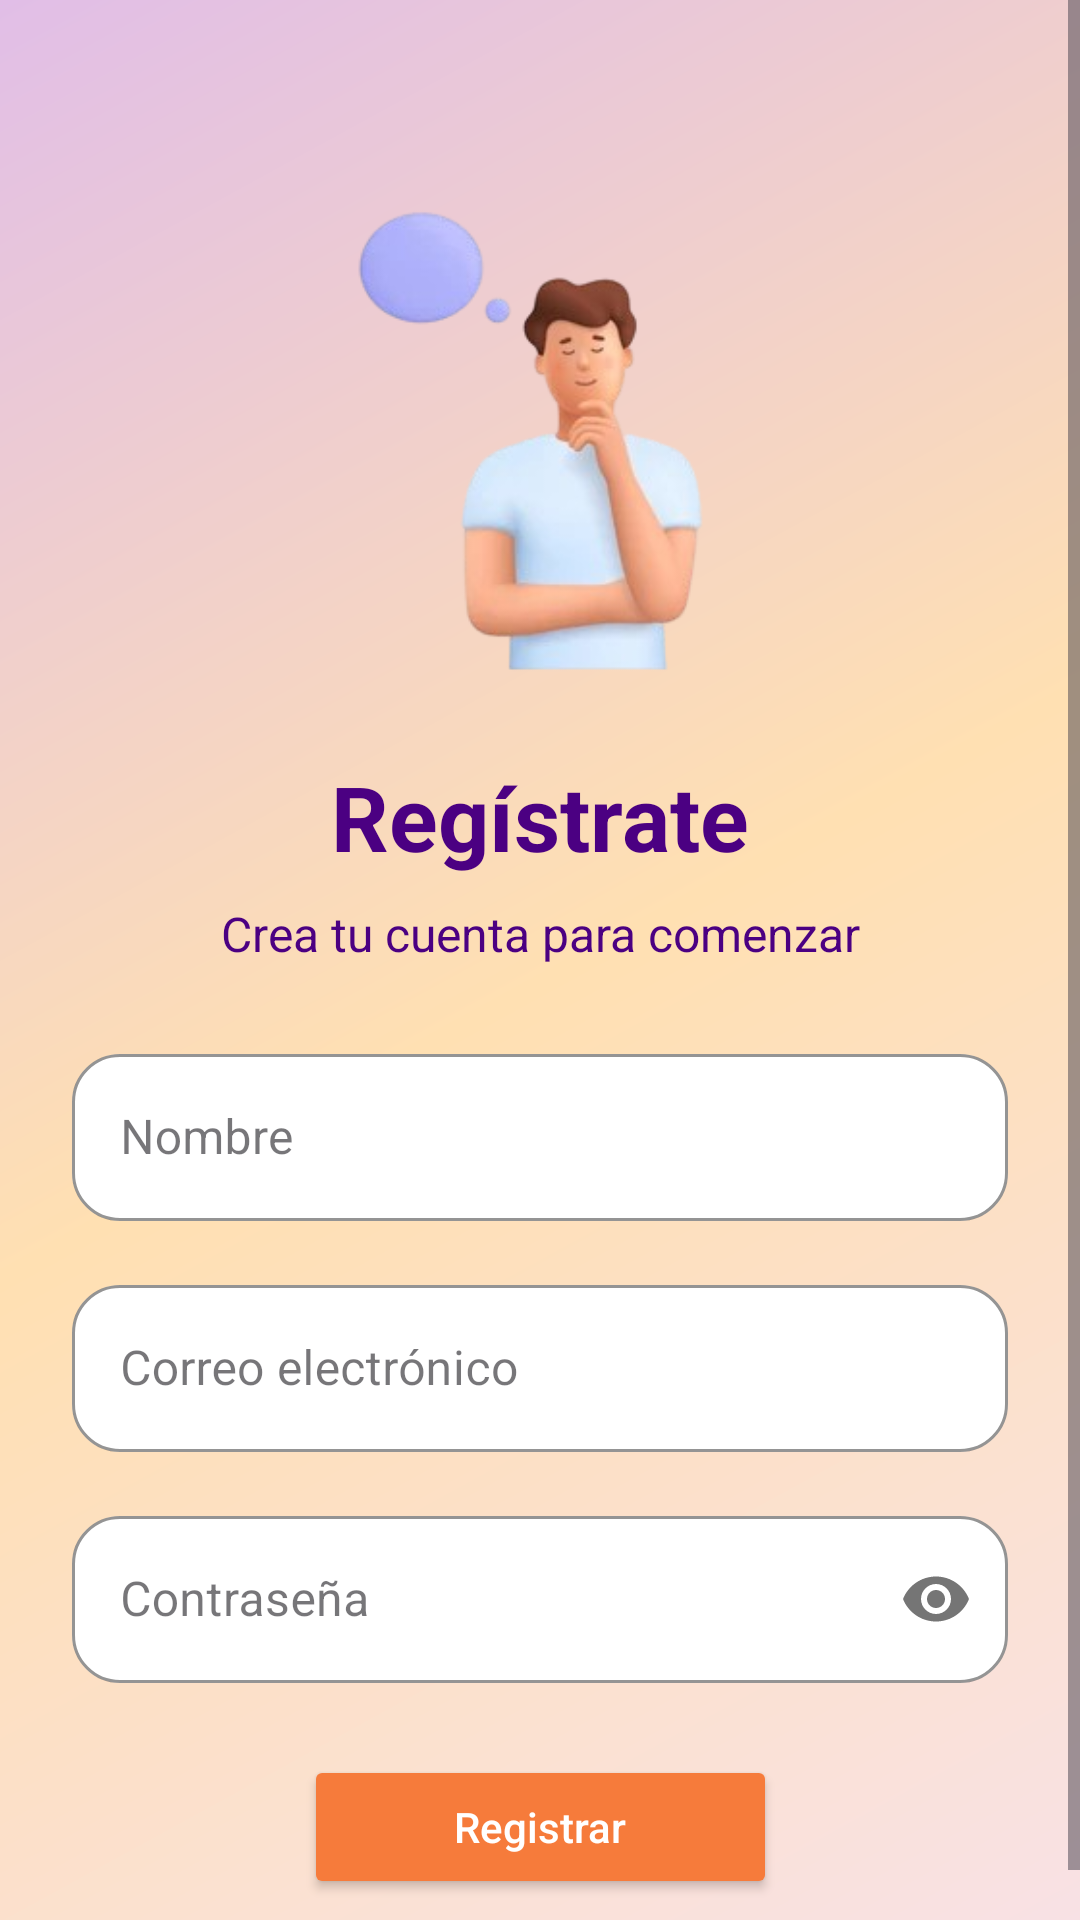

Here is an Android app screen rendered from its layout file. Give the layout XML and the strings, colors and styles it references.
<!-- AndroidManifest.xml: application theme Theme.EmokitApp -->
<!-- res/layout/activity_register.xml -->
<?xml version="1.0" encoding="utf-8"?>
<ScrollView
    xmlns:android="http://schemas.android.com/apk/res/android"
    android:layout_width="match_parent"
    android:layout_height="match_parent">
<androidx.constraintlayout.widget.ConstraintLayout
    xmlns:android="http://schemas.android.com/apk/res/android"
    xmlns:app="http://schemas.android.com/apk/res-auto"
    android:layout_width="match_parent"
    android:layout_height="match_parent"
    android:background="@drawable/bg_gradient_left"
    android:padding="24dp">

    <ImageView
        android:id="@+id/imgLogo"
        android:layout_width="180dp"
        android:layout_height="180dp"
        android:src="@drawable/pensando_hombre"
        app:layout_constraintTop_toTopOf="parent"
        app:layout_constraintStart_toStartOf="parent"
        app:layout_constraintEnd_toEndOf="parent"
        android:layout_marginTop="32dp" />

    <TextView
        android:id="@+id/tvTitle"
        android:layout_width="wrap_content"
        android:layout_height="wrap_content"
        android:text="Regístrate"
        android:textColor="#4B0082"
        android:textSize="30sp"
        android:textStyle="bold"
        app:layout_constraintTop_toBottomOf="@id/imgLogo"
        app:layout_constraintStart_toStartOf="parent"
        app:layout_constraintEnd_toEndOf="parent"
        android:layout_marginTop="16dp" />

    <TextView
        android:id="@+id/tvSubtitle"
        android:layout_width="wrap_content"
        android:layout_height="wrap_content"
        android:text="Crea tu cuenta para comenzar"
        android:textColor="#4B0082"
        android:textSize="16sp"
        android:gravity="center"
        app:layout_constraintTop_toBottomOf="@id/tvTitle"
        app:layout_constraintStart_toStartOf="parent"
        app:layout_constraintEnd_toEndOf="parent"
        android:layout_marginTop="8dp" />

    <com.google.android.material.textfield.TextInputLayout
        android:id="@+id/tilRegisterNombre"
        style="@style/Widget.MaterialComponents.TextInputLayout.OutlinedBox"
        android:layout_width="0dp"
        android:layout_height="wrap_content"
        android:hint="Nombre"
        app:boxBackgroundColor="#FFFFFF"
        app:boxCornerRadiusTopStart="16dp"
        app:boxCornerRadiusTopEnd="16dp"
        app:boxCornerRadiusBottomStart="16dp"
        app:boxCornerRadiusBottomEnd="16dp"
        app:boxStrokeColor="#4B0082"
        app:layout_constraintTop_toBottomOf="@id/tvSubtitle"
        app:layout_constraintStart_toStartOf="parent"
        app:layout_constraintEnd_toEndOf="parent"
        android:layout_marginTop="24dp">

        <com.google.android.material.textfield.TextInputEditText
            android:id="@+id/etRegisterNombre"
            android:layout_width="match_parent"
            android:layout_height="wrap_content"
            android:textColor="#000000"
            android:textColorHint="#888888"/>
    </com.google.android.material.textfield.TextInputLayout>

    <com.google.android.material.textfield.TextInputLayout
        android:id="@+id/tilRegisterEmail"
        style="@style/Widget.MaterialComponents.TextInputLayout.OutlinedBox"
        android:layout_width="0dp"
        android:layout_height="wrap_content"
        android:hint="Correo electrónico"
        app:boxBackgroundColor="#FFFFFF"
        app:boxCornerRadiusTopStart="16dp"
        app:boxCornerRadiusTopEnd="16dp"
        app:boxCornerRadiusBottomStart="16dp"
        app:boxCornerRadiusBottomEnd="16dp"
        app:boxStrokeColor="#4B0082"
        app:layout_constraintTop_toBottomOf="@id/tilRegisterNombre"
        app:layout_constraintStart_toStartOf="parent"
        app:layout_constraintEnd_toEndOf="parent"
        android:layout_marginTop="16dp">

        <com.google.android.material.textfield.TextInputEditText
            android:id="@+id/etRegisterEmail"
            android:layout_width="match_parent"
            android:layout_height="wrap_content"
            android:inputType="textEmailAddress"
            android:textColor="#000000"
            android:textColorHint="#888888"/>
    </com.google.android.material.textfield.TextInputLayout>

    <com.google.android.material.textfield.TextInputLayout
        android:id="@+id/tilRegisterPassword"
        style="@style/Widget.MaterialComponents.TextInputLayout.OutlinedBox"
        android:layout_width="0dp"
        android:layout_height="wrap_content"
        android:hint="Contraseña"
        app:boxBackgroundColor="#FFFFFF"
        app:boxCornerRadiusTopStart="16dp"
        app:boxCornerRadiusTopEnd="16dp"
        app:boxCornerRadiusBottomStart="16dp"
        app:boxCornerRadiusBottomEnd="16dp"
        app:boxStrokeColor="#4B0082"
        app:passwordToggleEnabled="true"
        app:layout_constraintTop_toBottomOf="@id/tilRegisterEmail"
        app:layout_constraintStart_toStartOf="parent"
        app:layout_constraintEnd_toEndOf="parent"
        android:layout_marginTop="16dp">

        <com.google.android.material.textfield.TextInputEditText
            android:id="@+id/etRegisterPassword"
            android:layout_width="match_parent"
            android:layout_height="wrap_content"
            android:inputType="textPassword"
            android:textColor="#000000"
            android:textColorHint="#888888"/>
    </com.google.android.material.textfield.TextInputLayout>

    <Button
        android:id="@+id/btnRegisterUser"
        android:layout_width="wrap_content"
        android:layout_height="wrap_content"
        android:text="Registrar"
        android:backgroundTint="#F67B3B"
        android:textColor="#FFFFFF"
        android:textAllCaps="false"
        android:paddingLeft="50dp"
        android:paddingRight="50dp"
        android:paddingTop="12dp"
        android:paddingBottom="12dp"
        android:layout_marginTop="24dp"
        app:cornerRadius="24dp"
        app:layout_constraintTop_toBottomOf="@id/tilRegisterPassword"
        app:layout_constraintStart_toStartOf="parent"
        app:layout_constraintEnd_toEndOf="parent"/>

</androidx.constraintlayout.widget.ConstraintLayout>
    </ScrollView>
<!-- resources referenced by this layout -->
<resources>
  <!-- drawable bg_gradient_left (drawable) -->
  <?xml version="1.0" encoding="utf-8"?>
  <shape xmlns:android="http://schemas.android.com/apk/res/android"
      android:shape="rectangle">
  
      <gradient
          android:angle="135"
          android:startColor="#F8E1E7"
          android:centerColor="#FFE0B2"
          android:endColor="#E1BEE7"
          android:type="linear" />
  
  </shape>
  <!-- drawable pensando_hombre: png bitmap (drawable, 42250 bytes) -->
  <style name="Theme.EmokitApp" parent="Theme.Material3.DayNight.NoActionBar">
          <item name="colorPrimary">@color/primary</item>
          <item name="colorPrimaryDark">@color/primary_dark</item>
          <item name="colorAccent">@color/accent</item>
          <item name="android:windowBackground">@color/background</item>
          <item name="android:textColor">@color/text_primary</item>
  
  
          <item name="android:windowSplashScreenIconBackgroundColor" tools:targetApi="31">@android:color/transparent</item>
          <item name="android:windowSplashScreenAnimatedIcon" tools:targetApi="31">@drawable/ic_launcher_background</item>
          <item name="android:windowSplashScreenBackground" tools:targetApi="31">@android:color/white</item> 
  
      </style>
  <color name="primary">#6200EE</color>
  <color name="primary_dark">#3700B3</color>
  <color name="accent">#03DAC5</color>
  <color name="background">#FFE0D3</color>
  <color name="text_primary">#000000</color>
  <!-- drawable ic_launcher_background: png bitmap (drawable, 70904 bytes) -->
</resources>
